6-way image classification set "trash_cls_dataset" from GitHub (leexymon/YOLO-GARBAGE); label vocabulary: cardboard, glass, metal, paper, plastic, trash.

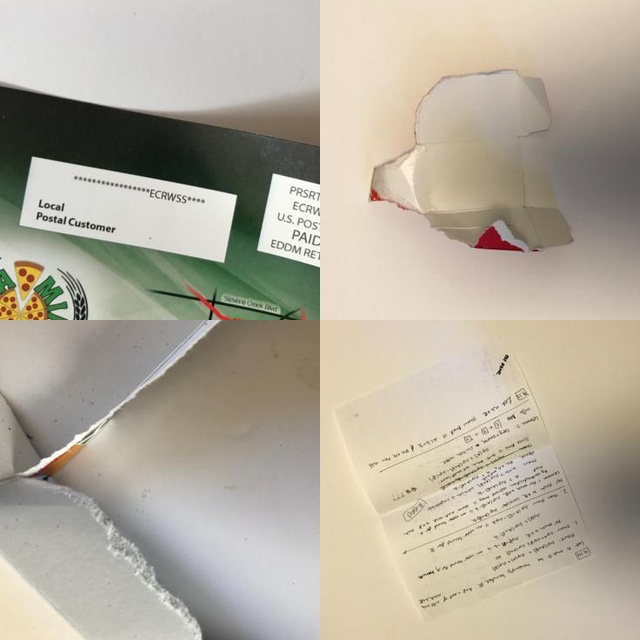
Label: paper

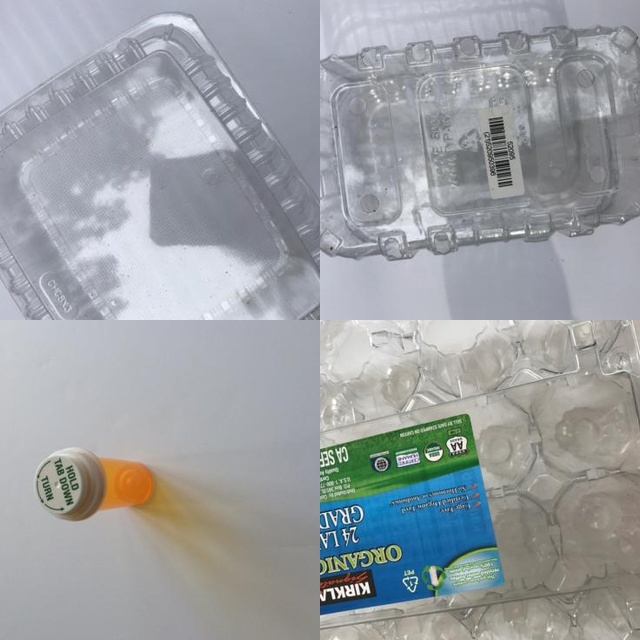
Label: plastic

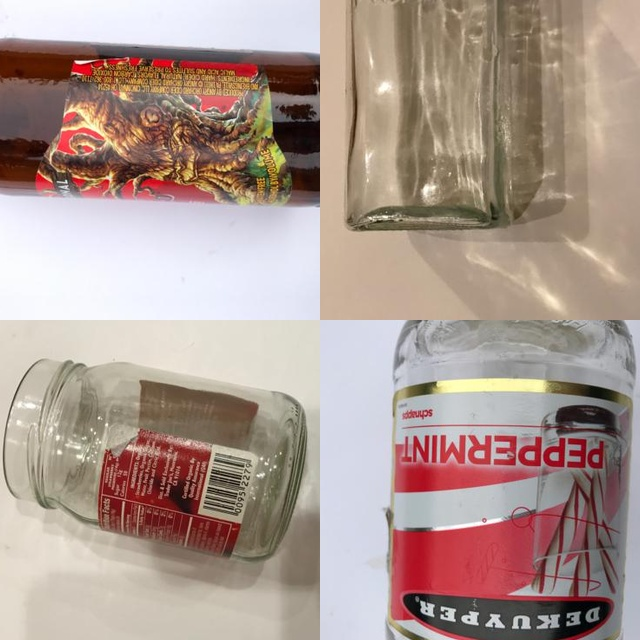
Label: glass

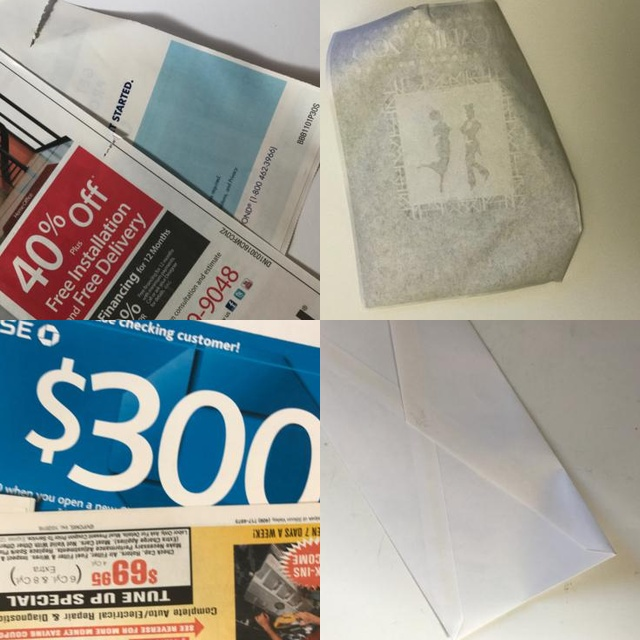
Label: paper

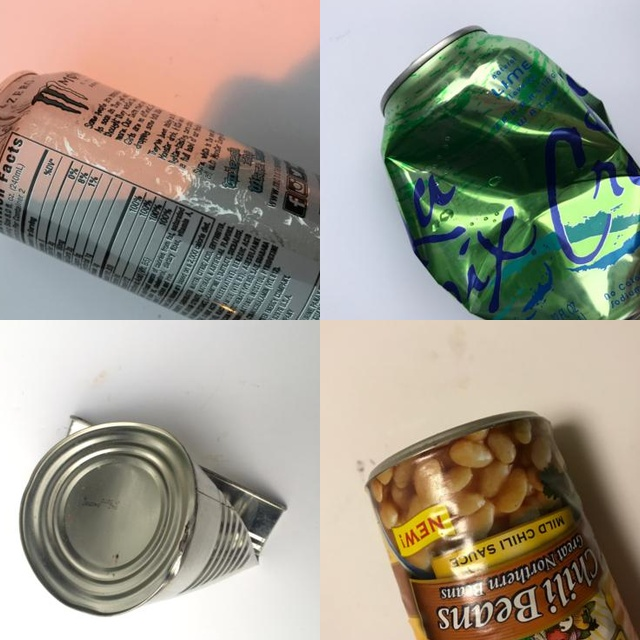
Label: metal

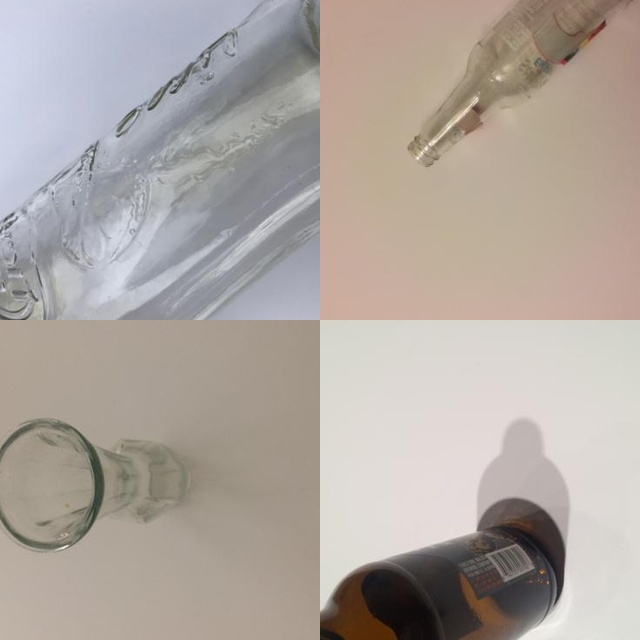
Label: glass
